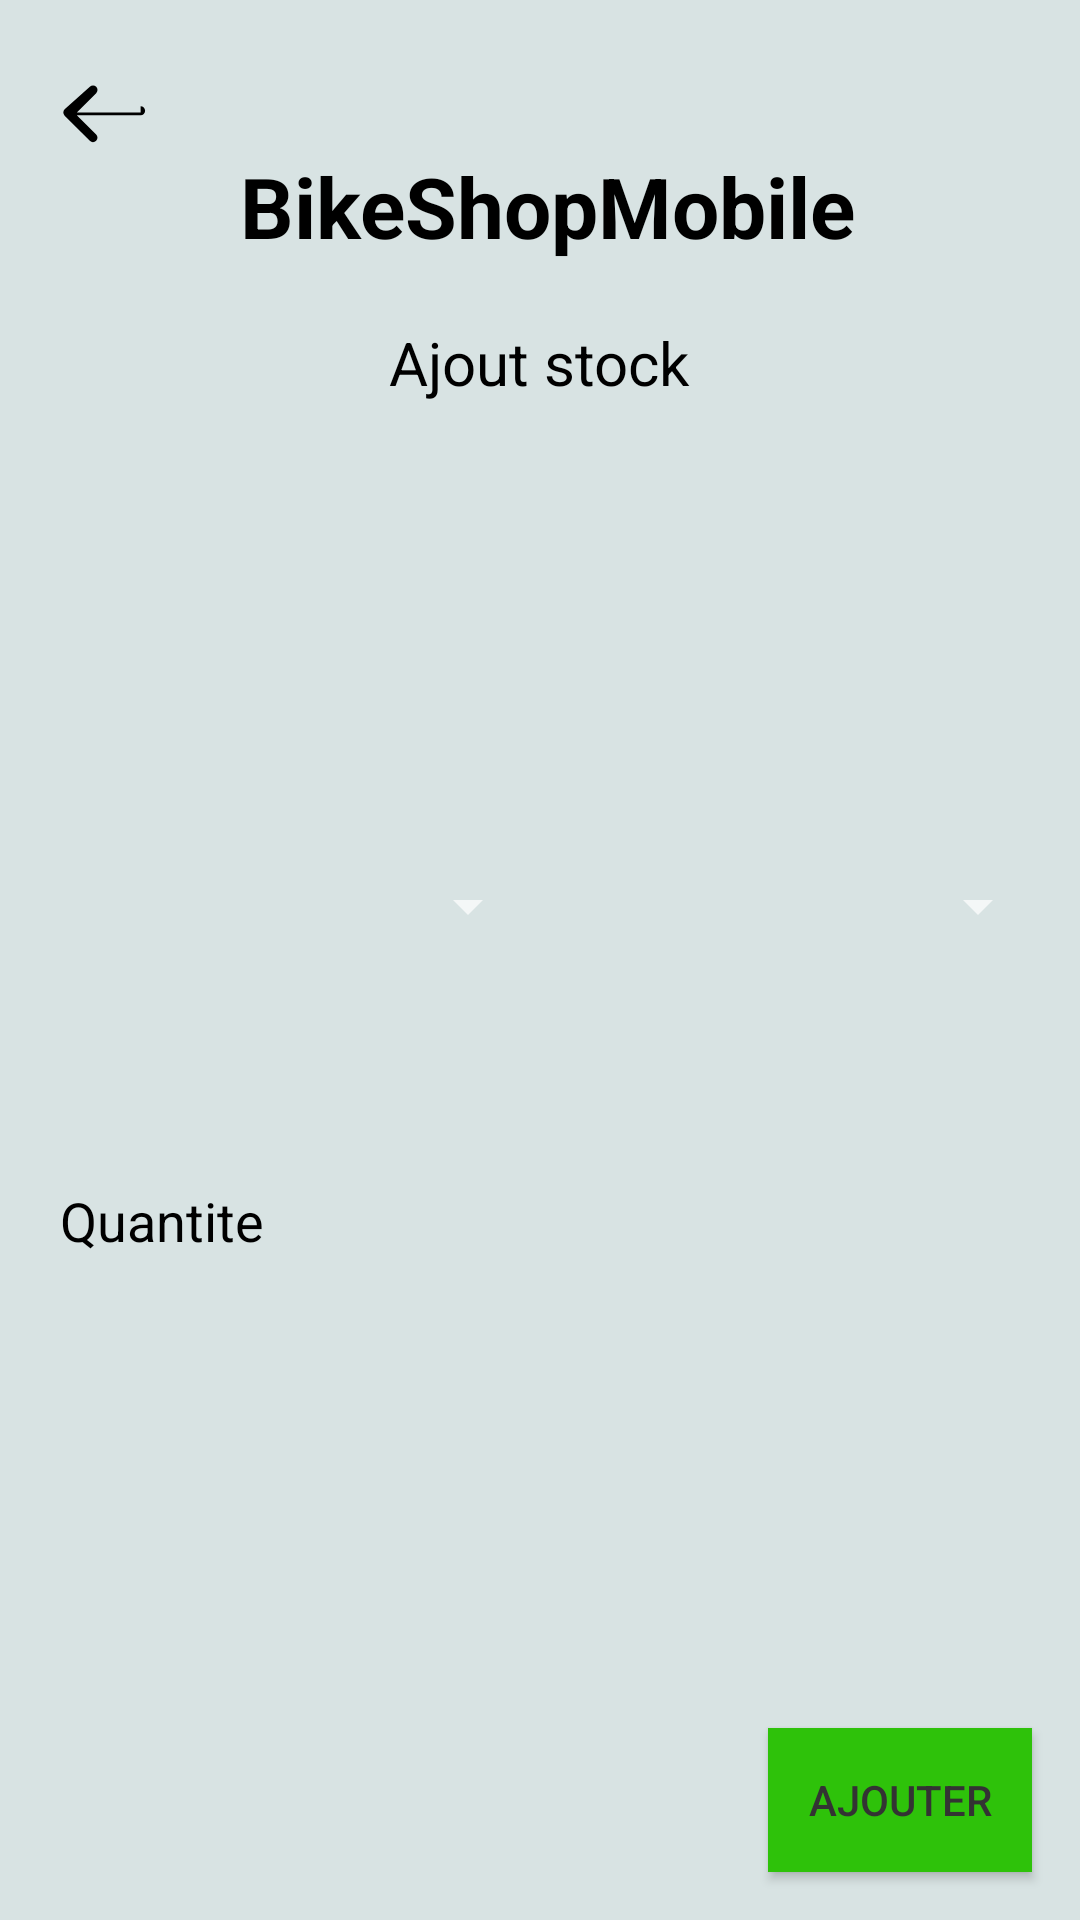

Layout XML and referenced resources for this Android screen:
<!-- AndroidManifest.xml: application theme Theme.AppCompat.NoActionBar -->
<!-- res/layout/activity_add_stock.xml -->
<?xml version="1.0" encoding="utf-8"?>
<RelativeLayout
    xmlns:android="http://schemas.android.com/apk/res/android"
    xmlns:app="http://schemas.android.com/apk/res-auto"
    xmlns:tools="http://schemas.android.com/tools"
    android:layout_width="match_parent"
    android:layout_height="match_parent"
    android:layout_margin="8dp"
    android:background="@color/bg_dark_subtle"
    android:gravity="center"
    tools:context=".activities.stock.AddStock">

    <ImageButton
        android:id="@+id/backButton"
        android:layout_width="wrap_content"
        android:layout_height="wrap_content"
        android:layout_alignParentStart="true"
        android:layout_marginStart="6dp"
        android:layout_marginTop="8dp"
        android:background="@color/bg_dark_subtle"
        android:padding="10dp"
        android:src="@drawable/ic_back" />

    <TextView
        android:id="@+id/appTitle"
        android:layout_width="wrap_content"
        android:layout_height="wrap_content"
        android:text="@string/app_name"
        android:textColor="@color/black"
        android:textSize="28sp"
        android:textStyle="bold"
        android:layout_toEndOf="@id/backButton"
        android:layout_centerHorizontal="true"
        android:layout_marginStart="8dp"
        android:layout_marginTop="40dp"
        android:padding="10dp"/>

    <TextView
        android:id="@+id/titleListView"
        android:layout_width="wrap_content"
        android:layout_height="wrap_content"
        android:text="@string/add_stock"
        android:textColor="@color/black"
        android:textSize="20sp"
        android:layout_below="@id/appTitle"
        android:layout_centerHorizontal="true"
        android:layout_marginTop="10dp" />


    <LinearLayout
        android:layout_width="match_parent"
        android:layout_height="wrap_content"
        android:layout_below="@id/titleListView"
        android:layout_above="@id/addButton"
        android:layout_marginTop="10dp"
        android:layout_marginBottom="10dp"
        android:padding="10dp"
        android:orientation="vertical"
        android:layout_gravity="center_vertical"
        android:gravity="center_vertical">

        <LinearLayout
            android:layout_width="match_parent"
            android:layout_height="80dp"
            android:orientation="horizontal"
            android:gravity="center_vertical"
            android:layout_marginTop="20dp"
            android:layout_marginBottom="20dp">

            <Spinner
                android:id="@+id/produitSpinner"
                android:layout_width="0dp"
                android:layout_height="match_parent"
                android:layout_weight="1"
                android:textColor="@color/black"
                android:spinnerMode="dropdown"
                android:dropDownWidth="match_parent"
                android:dropDownVerticalOffset="40dp"
                android:dropDownHorizontalOffset="0dp"
                android:popupBackground="@color/white" />

            <Spinner
                android:id="@+id/magasinSpinner"
                android:layout_width="0dp"
                android:layout_height="match_parent"
                android:layout_weight="1"
                android:textColor="@color/black"
                android:spinnerMode="dropdown"
                android:dropDownWidth="match_parent"
                android:dropDownVerticalOffset="40dp"
                android:dropDownHorizontalOffset="0dp"
                android:popupBackground="@color/white"
                />

        </LinearLayout>

        <LinearLayout
            android:layout_width="match_parent"
            android:layout_height="50dp"
            android:orientation="horizontal"
            android:gravity="center_vertical"
            android:layout_marginTop="20dp"
            android:layout_marginBottom="20dp">

            <EditText
                android:id="@+id/quantiteEditText"
                android:layout_width="match_parent"
                android:layout_height="50dp"
                android:hint="Quantite"
                android:textColor="@color/black"
                android:textColorHint="@color/black"
                android:inputType="number"
                android:layout_marginRight="5dp"
                android:background="@drawable/input_bg"
                android:padding="10dp"
                android:orientation="horizontal"
                android:gravity="center_vertical"
                android:layout_marginTop="20dp"
                android:layout_marginBottom="20dp"/>

        </LinearLayout>

    </LinearLayout>

    <Button
        android:id="@+id/addButton"
        android:layout_width="wrap_content"
        android:layout_height="wrap_content"
        android:layout_alignParentBottom="true"
        android:layout_alignParentEnd="true"
        android:layout_margin="16dp"
        android:background="@color/light_green"
        android:text="@string/add"
        android:textColor="#333" />

</RelativeLayout>
<!-- resources referenced by this layout -->
<resources>
  <color name="bg_dark_subtle">#d8e3e3</color>
  <color name="black">#FF000000</color>
  <color name="light_green">#2ec20a</color>
  <color name="white">#FFFFFFFF</color>
  <!-- drawable ic_back (drawable) -->
  <?xml version="1.0" encoding="utf-8"?>
  <vector xmlns:android="http://schemas.android.com/apk/res/android"
      android:width="36dp"
      android:height="36dp"
      android:viewportWidth="24.0"
      android:viewportHeight="24.0">
  
      <path
          android:fillColor="#000000"
          android:pathData="M20.59,13H6.41l4.3,-4.29c0.39,-0.39 0.39,-1.02 0,-1.41s-1.02,-0.39 -1.41,0L3.7,12.3c-0.39,0.39 -0.39,1.02 0,1.41l5.59,5.59c0.39,0.39 1.02,0.39 1.41,0s0.39,-1.02 0,-1.41l-4.3,-4.29h14.18c0.55,0 1,-0.45 1,-1s-0.45,-1 -1,-1z" />
  </vector>
  <string name="add">Ajouter</string>
  <string name="add_stock">Ajout stock</string>
  <string name="app_name">BikeShopMobile</string>
</resources>
